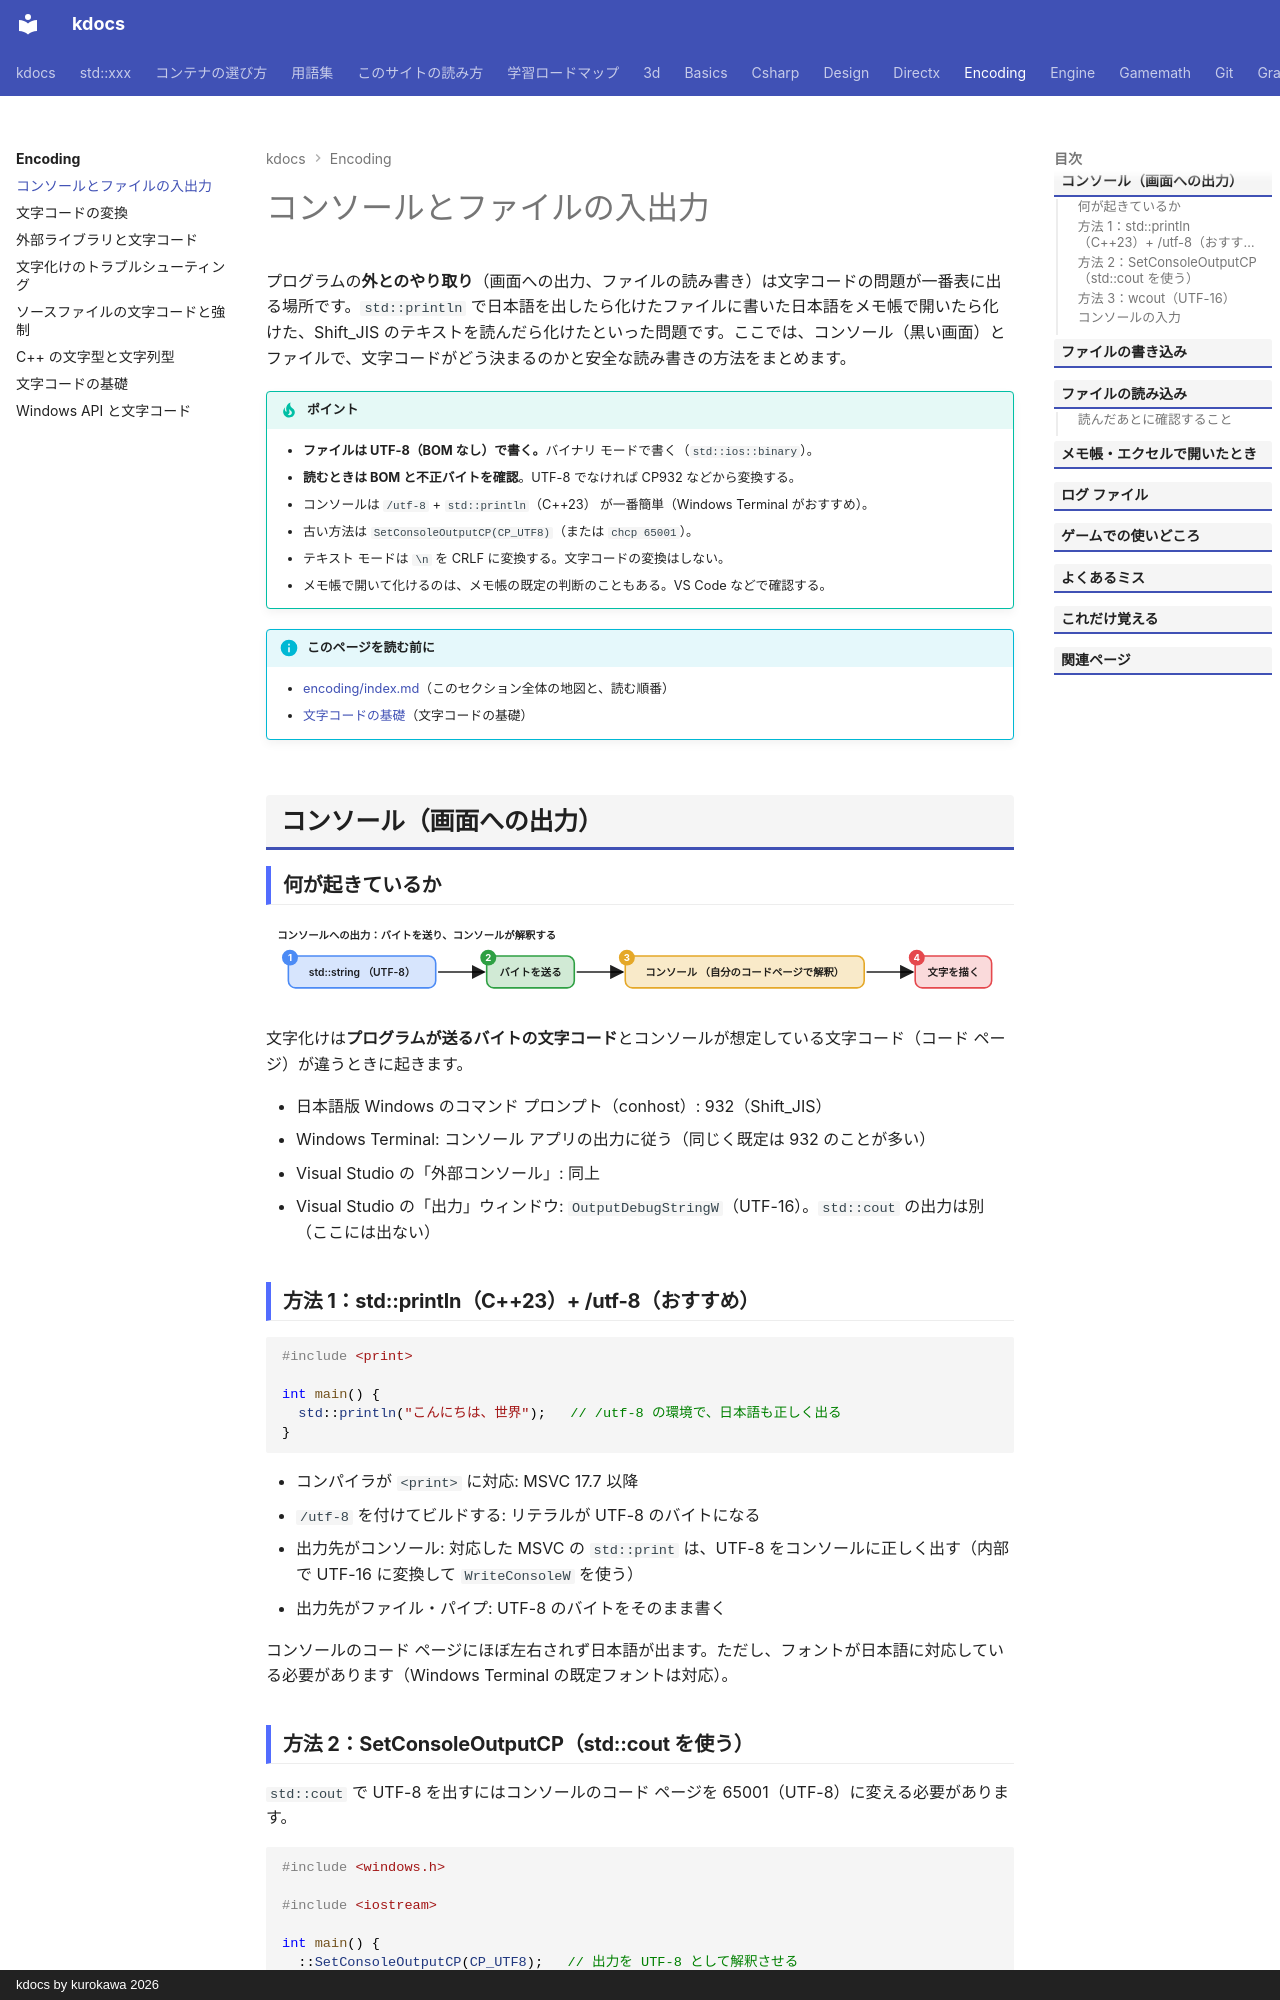

repository: qwzxdf/kdocs · page: encoding/console-file-io/index.html · generator: mkdocs · copyright: kdocs by kurokawa 2026

---
title: コンソールとファイルの入出力
tags:
  - 文字コード
---

# コンソールとファイルの入出力

プログラムの**外とのやり取り**（画面への出力、ファイルの読み書き）は文字コードの問題が一番表に出る場所です。`std::println` で日本語を出したら化けたファイルに書いた日本語をメモ帳で開いたら化けた、Shift_JIS のテキストを読んだら化けたといった問題です。ここでは、コンソール（黒い画面）とファイルで、文字コードがどう決まるのかと安全な読み書きの方法をまとめます。

!!! tip "ポイント"
    - <strong>ファイルは UTF-8（BOM なし）で書く。</strong>バイナリ モードで書く（`std::ios::binary`）。
    - <strong>読むときは BOM と不正バイトを確認</strong>。UTF-8 でなければ CP932 などから変換する。
    - コンソールは `/utf-8` + `std::println`（C++23） が一番簡単（Windows Terminal がおすすめ）。
    - 古い方法は `SetConsoleOutputCP(CP_UTF8)`（または `chcp 65001`）。
    - テキスト モードは `\n` を CRLF に変換する。文字コードの変換はしない。
    - メモ帳で開いて化けるのは、メモ帳の既定の判断のこともある。VS Code などで確認する。

!!! info "このページを読む前に"
    - [encoding/index.md](index.md)（このセクション全体の地図と、読む順番）
    - [文字コードの基礎](unicode-basics.md)（文字コードの基礎）

## コンソール（画面への出力）
